Photos from the image-classification dataset "split1" in the GitHub repository carlos-vinicios/Neural-Networks. Its 2 classes are: melanomas, normais.

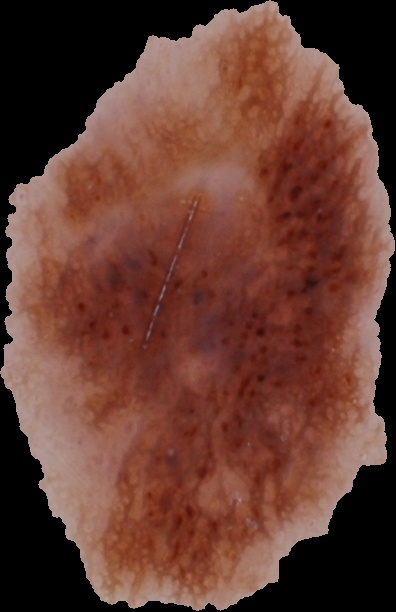
Label: normais

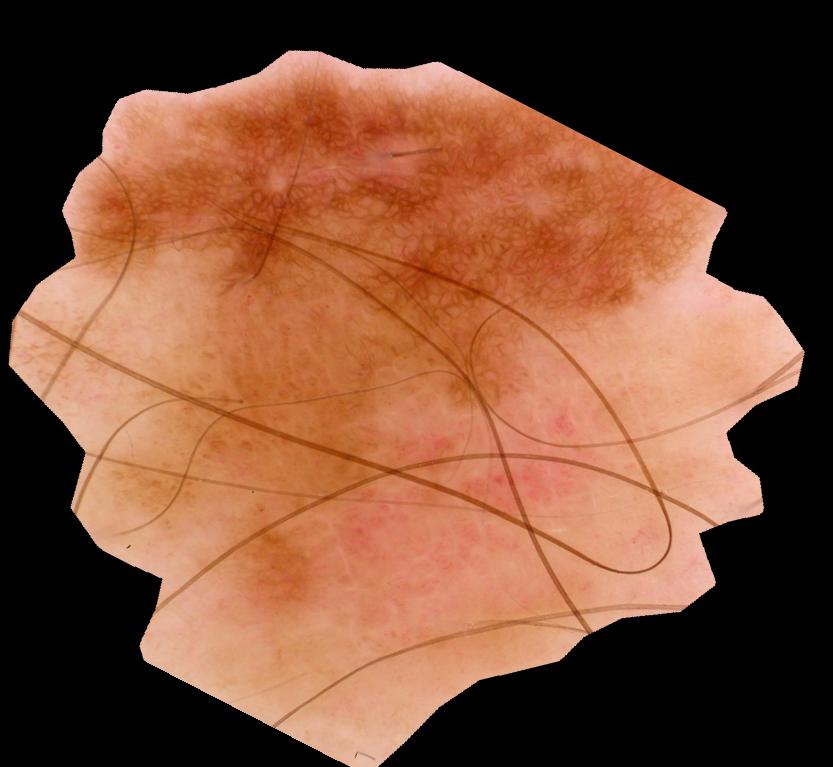
Label: melanomas

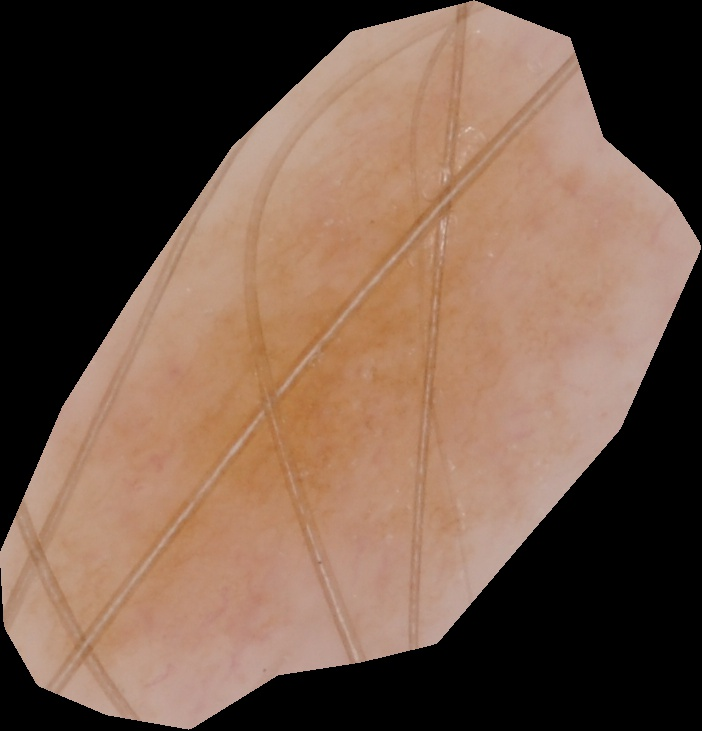
Label: normais

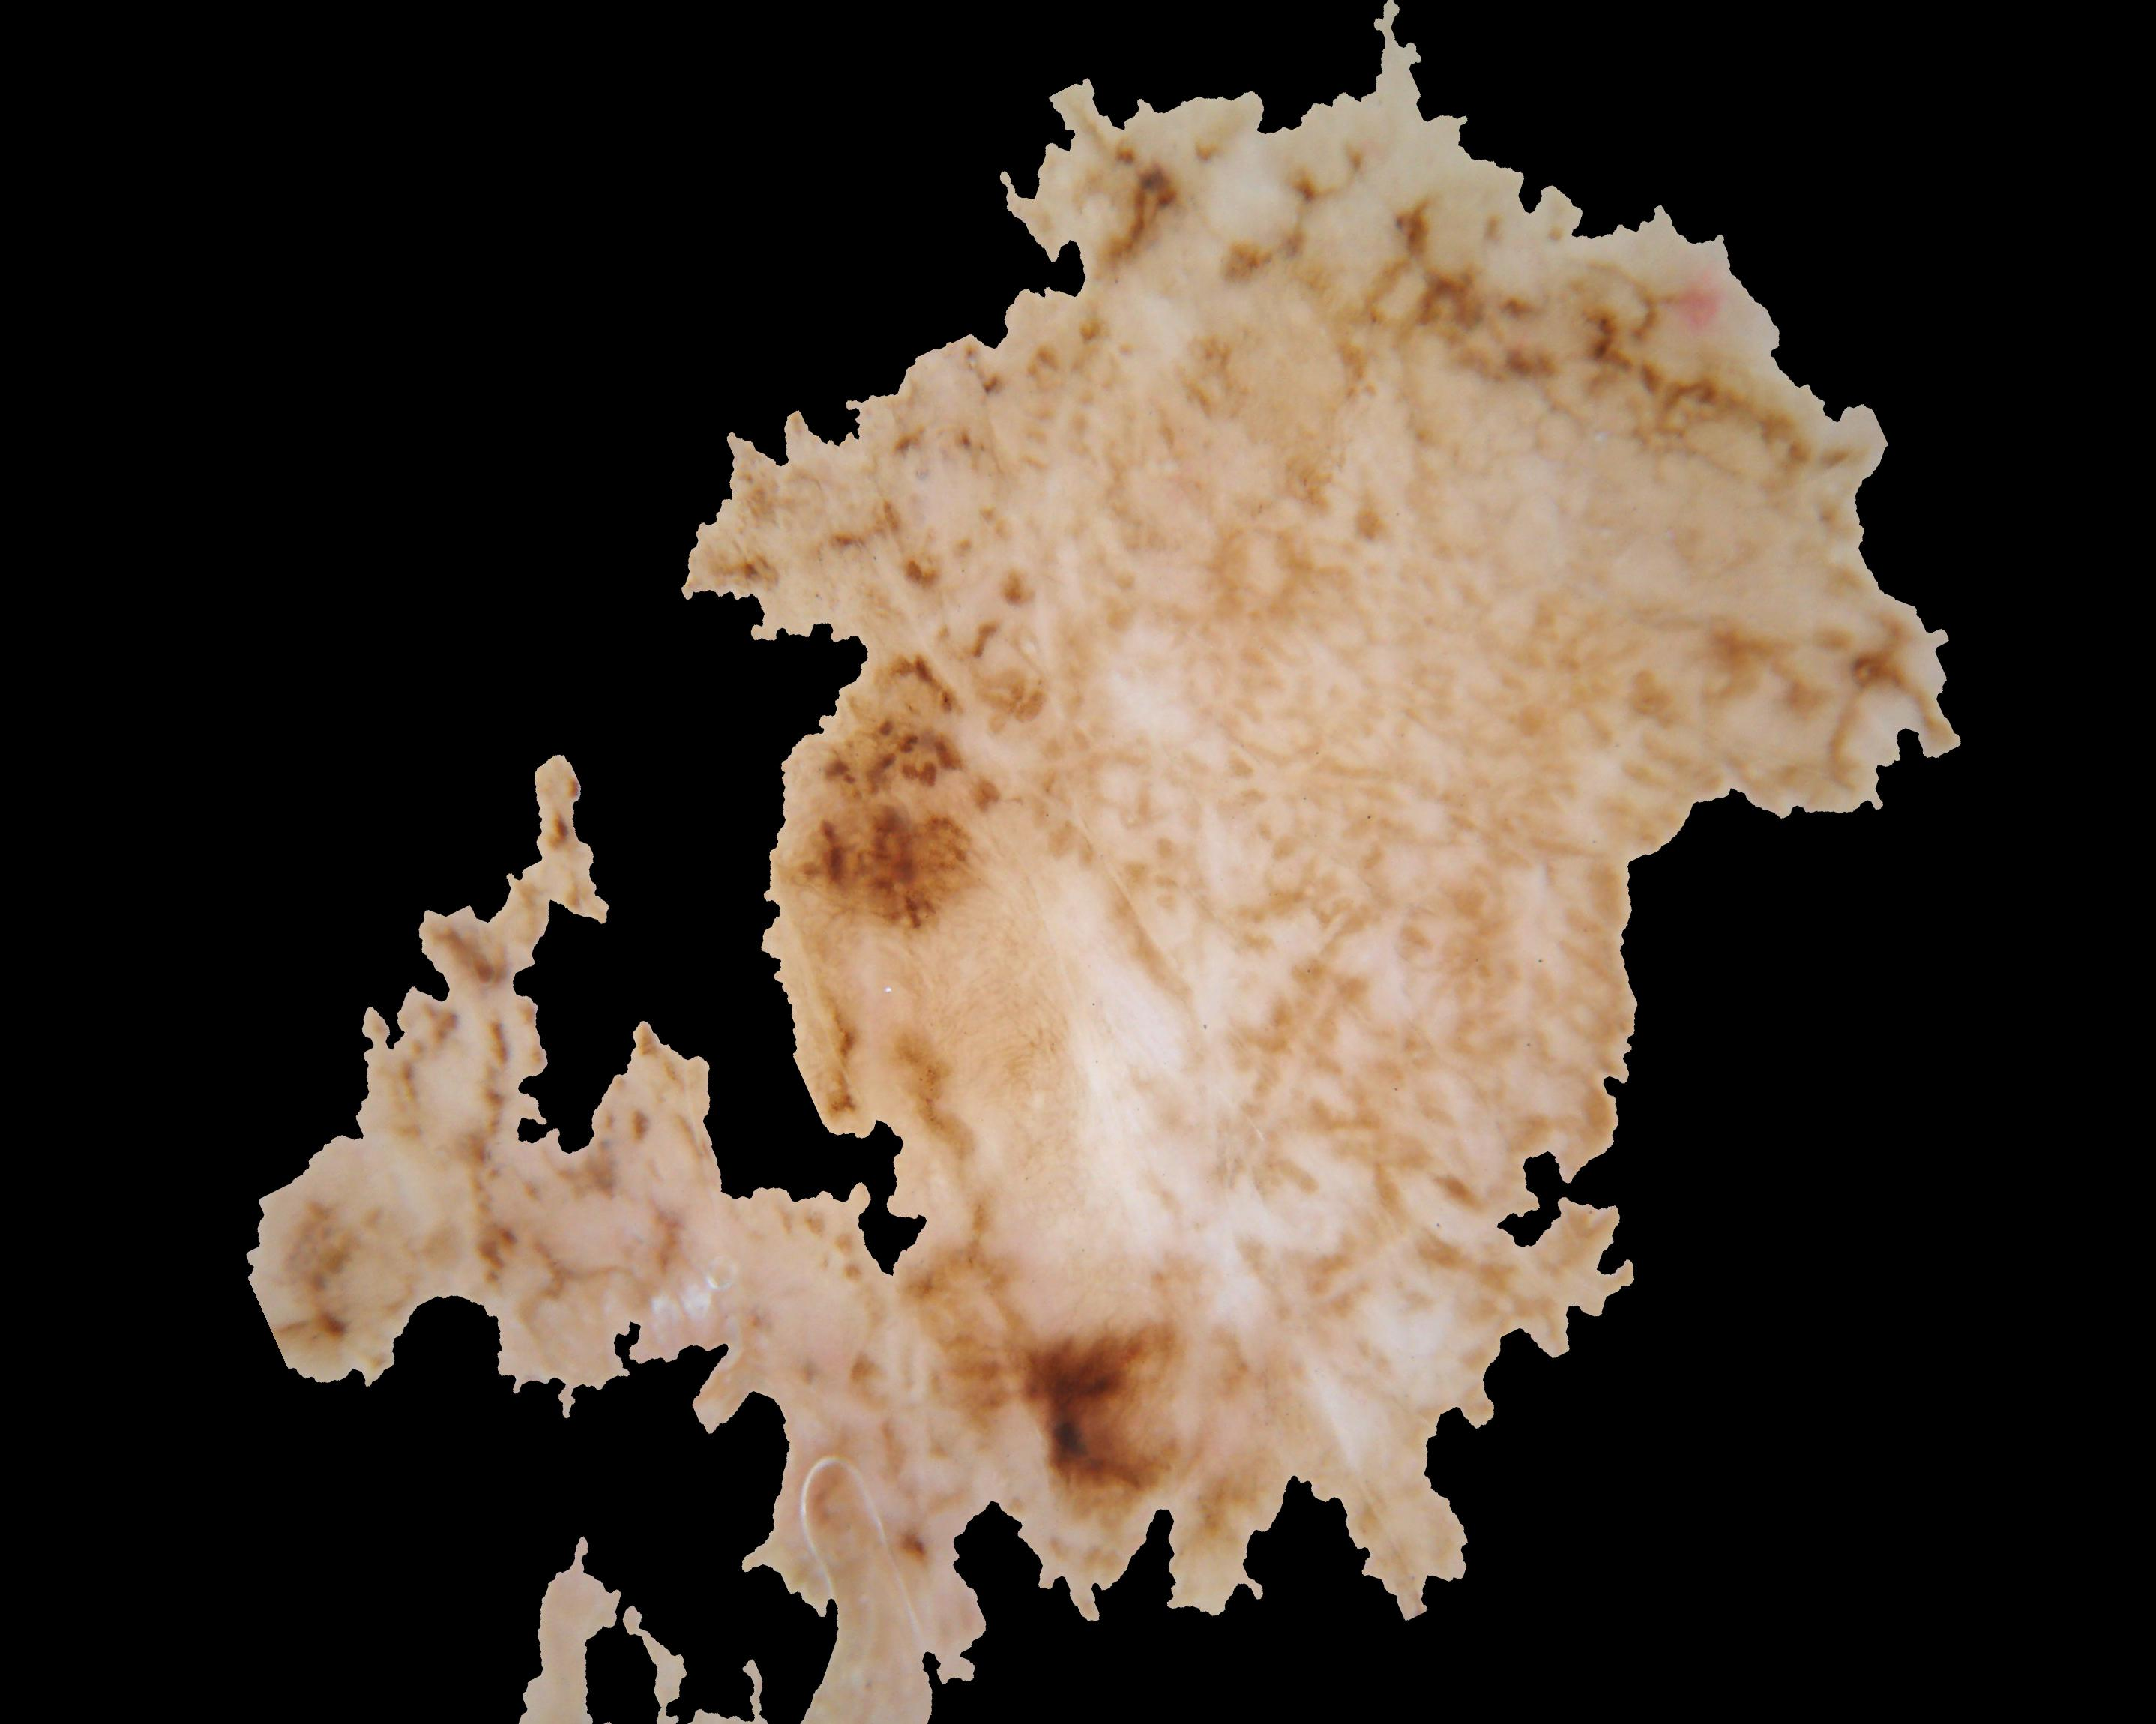
Label: melanomas

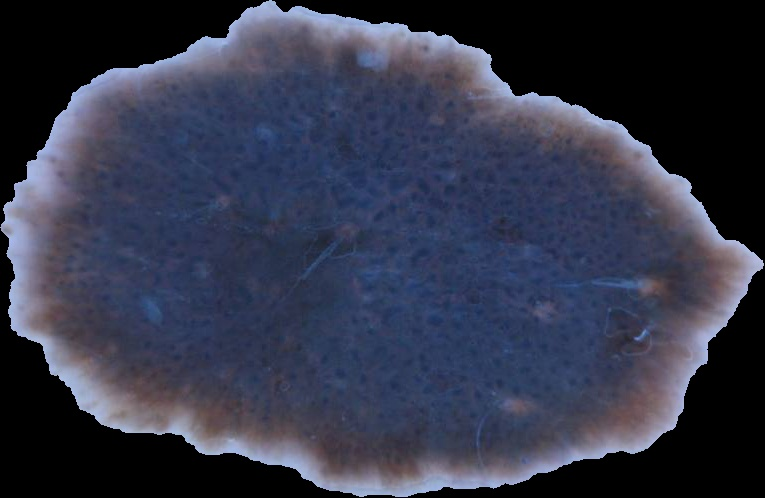
Label: normais

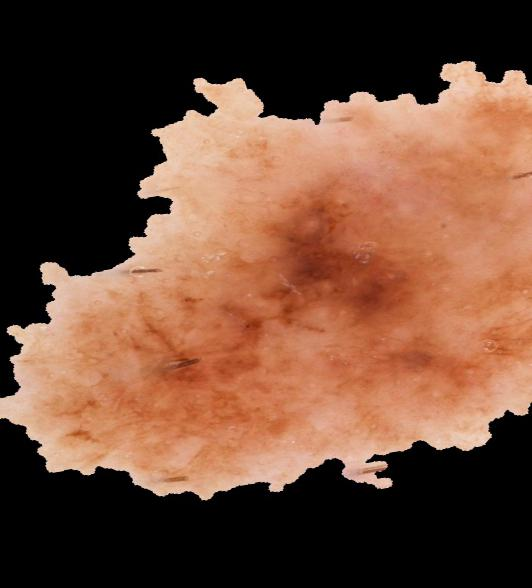
Label: melanomas
